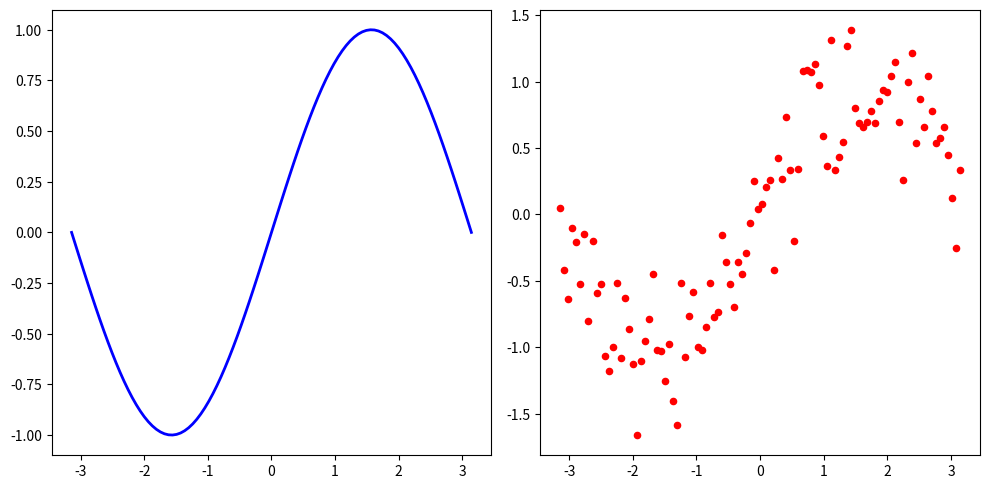

This figure's Python source:
import matplotlib.pyplot as plt
import numpy as np

# fig = plt.figure(figsize=(10, 5))  # create figure handle
# ax = fig.add_subplot(231)  # create axis handle
# ax.set_xlim()
# ax.set_xticks()

fig = plt.figure(figsize=(10, 5))
ax1 = fig.add_subplot(121)
ax2 = fig.add_subplot(122)

# create data
x = np.linspace(-np.pi, np.pi, 100)
y = np.sin(x)

# line plot
ax1.plot(x, y, linewidth=2.0, color='b')

# add noise
y += 0.3*np.random.randn(y.shape[0])

# scatter plot
ax2.scatter(x, y, s=20, color='r')

# IGNORE THESE
plt.tight_layout()
plt.show()
